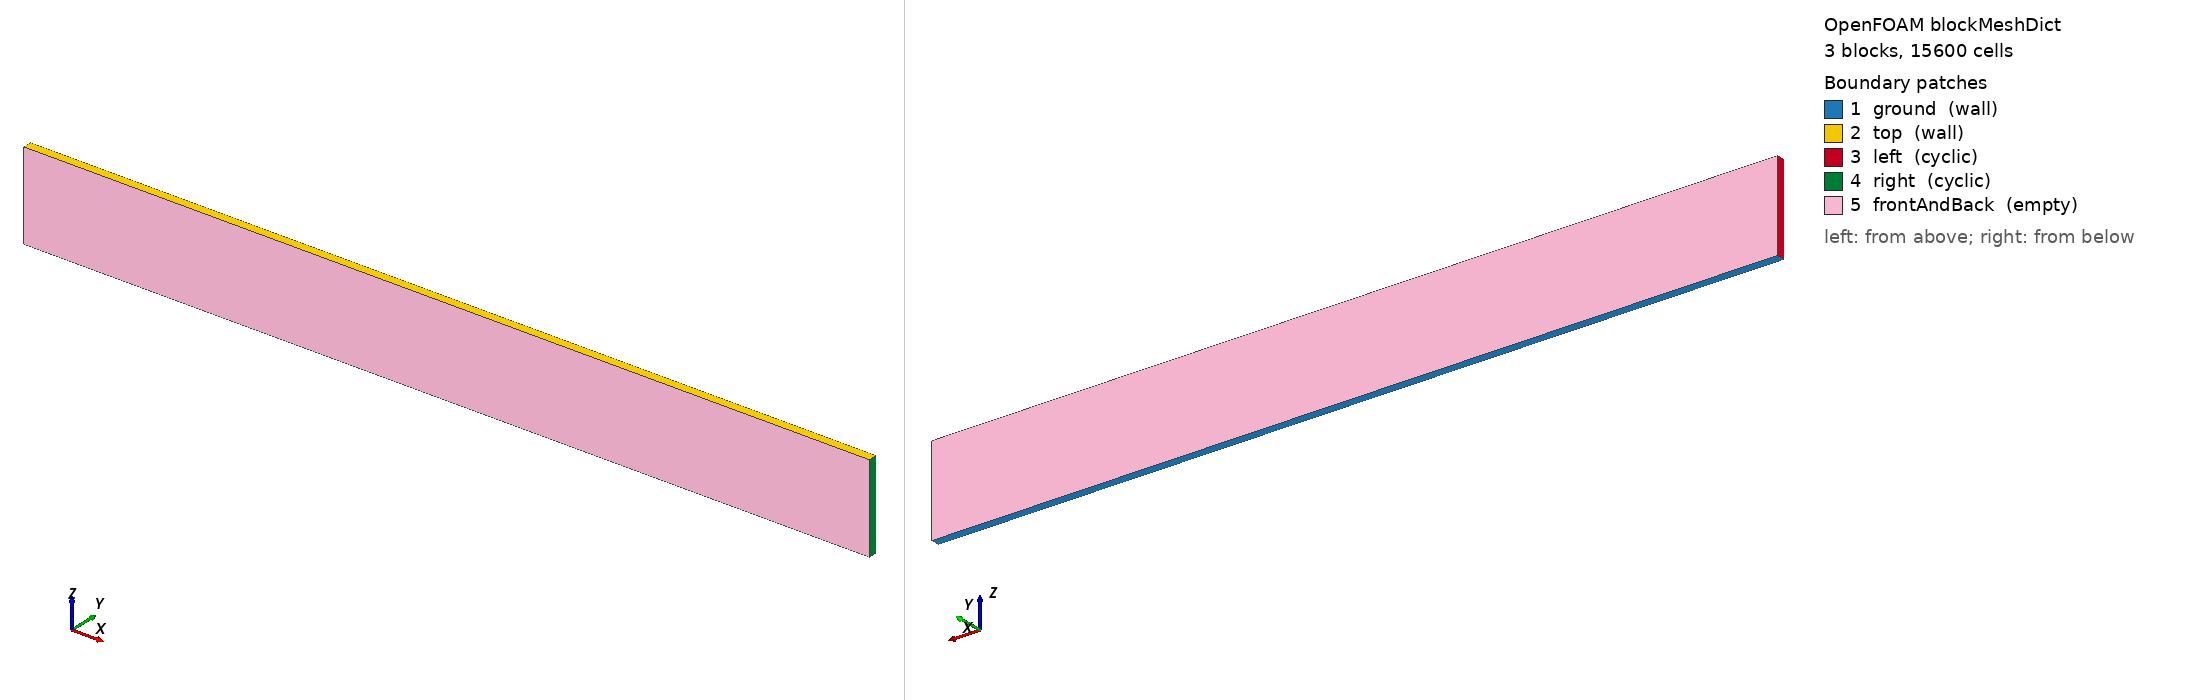

OpenFOAM case: the mesh blockMesh builds from blockMeshDict, 3 block(s), 15600 cells. Boundary patches (legend numbers): 1 ground (wall), 2 top (wall), 3 left (cyclic), 4 right (cyclic), 5 frontAndBack (empty). Left view from above one corner, right view from below the opposite corner. Boundary conditions: 0 field file(s) under 0/; 0 of 5 drawn patches have an entry in a shipped field file.

=== system/blockMeshDict ===
/*---------------------------------------------------------------------------*\
| =========                 |                                                 |
| \\      /  F ield         | OpenFOAM: The Open Source CFD Toolbox           |
|  \\    /   O peration     | Version:  1.4                                   |
|   \\  /    A nd           | Web:      http://www.openfoam.org               |
|    \\/     M anipulation  |                                                 |
\*---------------------------------------------------------------------------*/

FoamFile
{
    version         2.0;
    format          ascii;

    root            "";
    case            "";
    instance        "";
    local           "";

    class           dictionary;
    object          blockMeshDict;
}

// * * * * * * * * * * * * * * * * * * * * * * * * * * * * * * * * * * * * * //

convertToMeters 1;

vertices
(
    (  0 0.1  0)         // 0
    ( 10 0.1  0)         // 1
    ( 10 0.1  1)         // 2
    (  0 0.1  1)         // 3
    (  0   0  0)         // 4
    ( 10   0  0)         // 5
    ( 10   0  1)         // 6
    (  0   0  1)         // 7
    (  0   0  -0.02)     // 8
    (  0 0.1  -0.02)     // 9
    ( 10   0  -0.02)     // 10
    ( 10 0.1  -0.02)     // 11
    (  0   0   1.02)     // 12
    (  0 0.1   1.02)     // 13
    ( 10   0   1.02)     // 14
    ( 10 0.1   1.02)     // 15
);

blocks
(
    hex (0 1 2 3 4 5 6 7) (300 50 1) simpleGrading (1 1 1)
    hex (9 11 1 0 8 10 5 4) (300 1 1) simpleGrading (1 1 1)
    hex (3 2 15 13 7 6 14 12) (300 1 1) simpleGrading (1 1 1)
);

edges
(
);

boundary
(
    ground
    {
        type wall;
        faces
        (
            //(1 5 4 0)
            (11 10 8 9)
        );
    }
    top
    {
        type wall;
        faces
        (
            //(3 7 6 2)
            (13 12 14 15)
        );
    }
    left
    {
        type cyclic;
        neighbourPatch right;
        faces
        (
            (0 4 7 3)
            (0 4 8 9)
            (7 3 13 12)
        );
    }
    right
    {
        type cyclic;
        neighbourPatch left;
        faces
        (
            (2 6 5 1)
            (2 6 14 15)
            (5 1 11 10)
        );
    }
    frontAndBack
    {
        type empty;
        faces
        (
            (0 3 2 1)
            (4 5 6 7)
            (3 2 15 13)
            (1 0 9 11)
            (4 5 10 8)
            (6 7 12 14)
        );
    }
);

mergePatchPairs
(
);

// ************************************************************************* //
